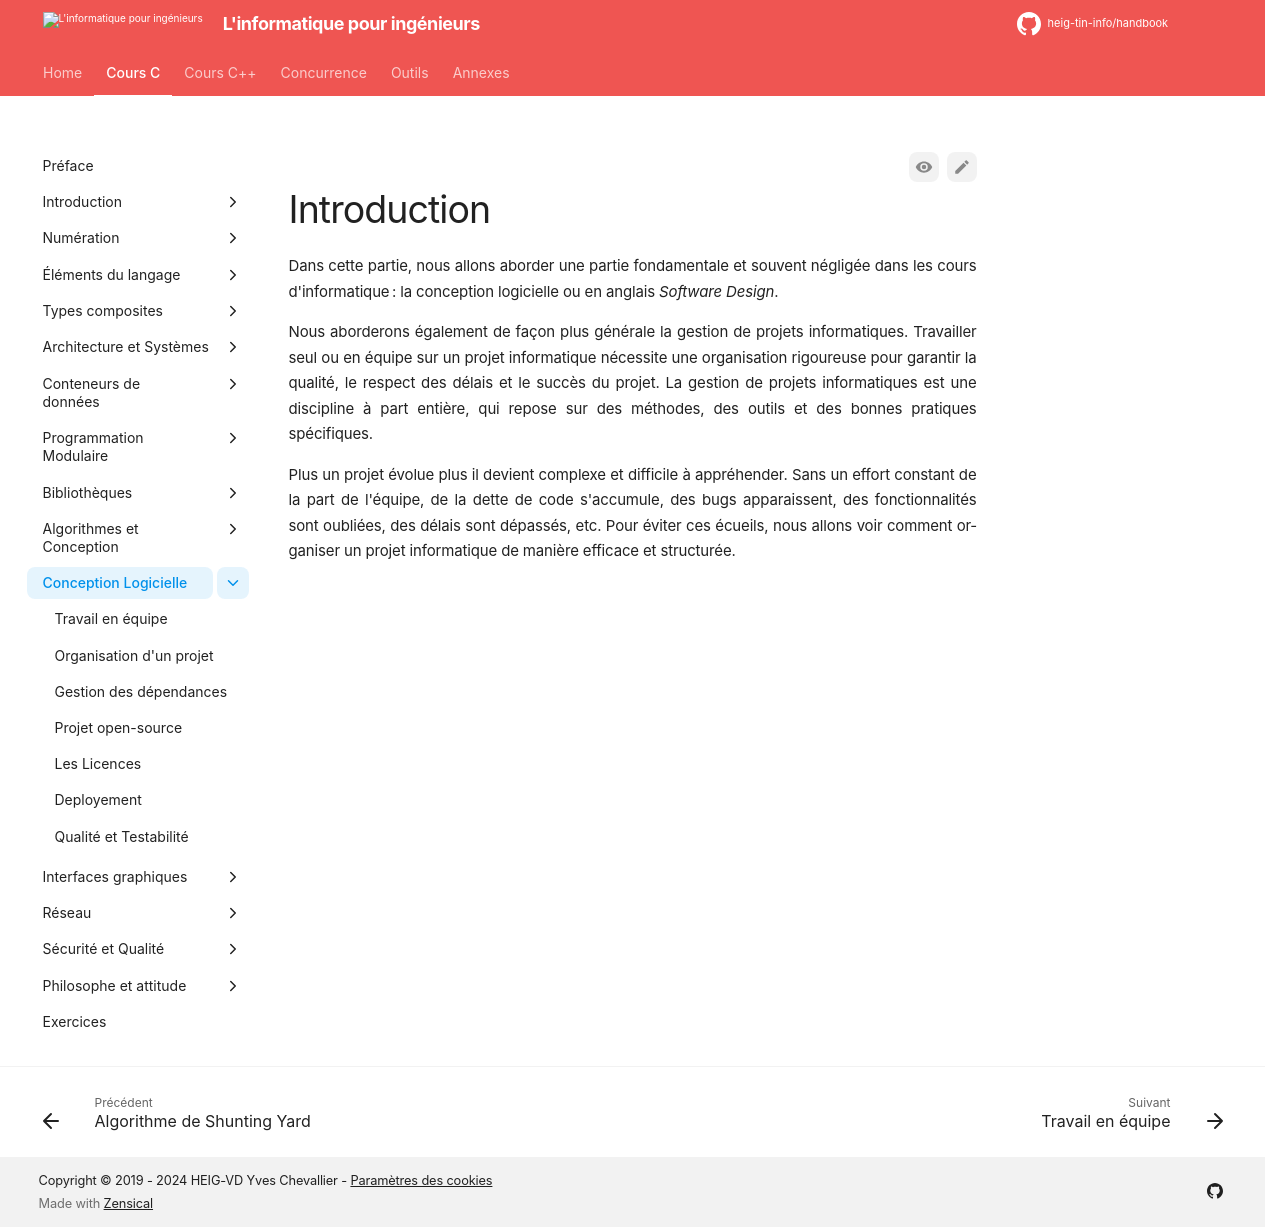

repository: heig-tin-info/handbook · page: course-c/45-software-design/index.html · generator: mkdocs

# Introduction

Dans cette partie, nous allons aborder une partie fondamentale et souvent négligée dans les cours d'informatique : la conception logicielle ou en anglais *Software Design*.

Nous aborderons également de façon plus générale la gestion de projets informatiques. Travailler seul ou en équipe sur un projet informatique nécessite une organisation rigoureuse pour garantir la qualité, le respect des délais et le succès du projet. La gestion de projets informatiques est une discipline à part entière, qui repose sur des méthodes, des outils et des bonnes pratiques spécifiques.

Plus un projet évolue plus il devient complexe et difficile à appréhender. Sans un effort constant de la part de l'équipe, de la dette de code s'accumule, des bugs apparaissent, des fonctionnalités sont oubliées, des délais sont dépassés, etc. Pour éviter ces écueils, nous allons voir comment organiser un projet informatique de manière efficace et structurée.
